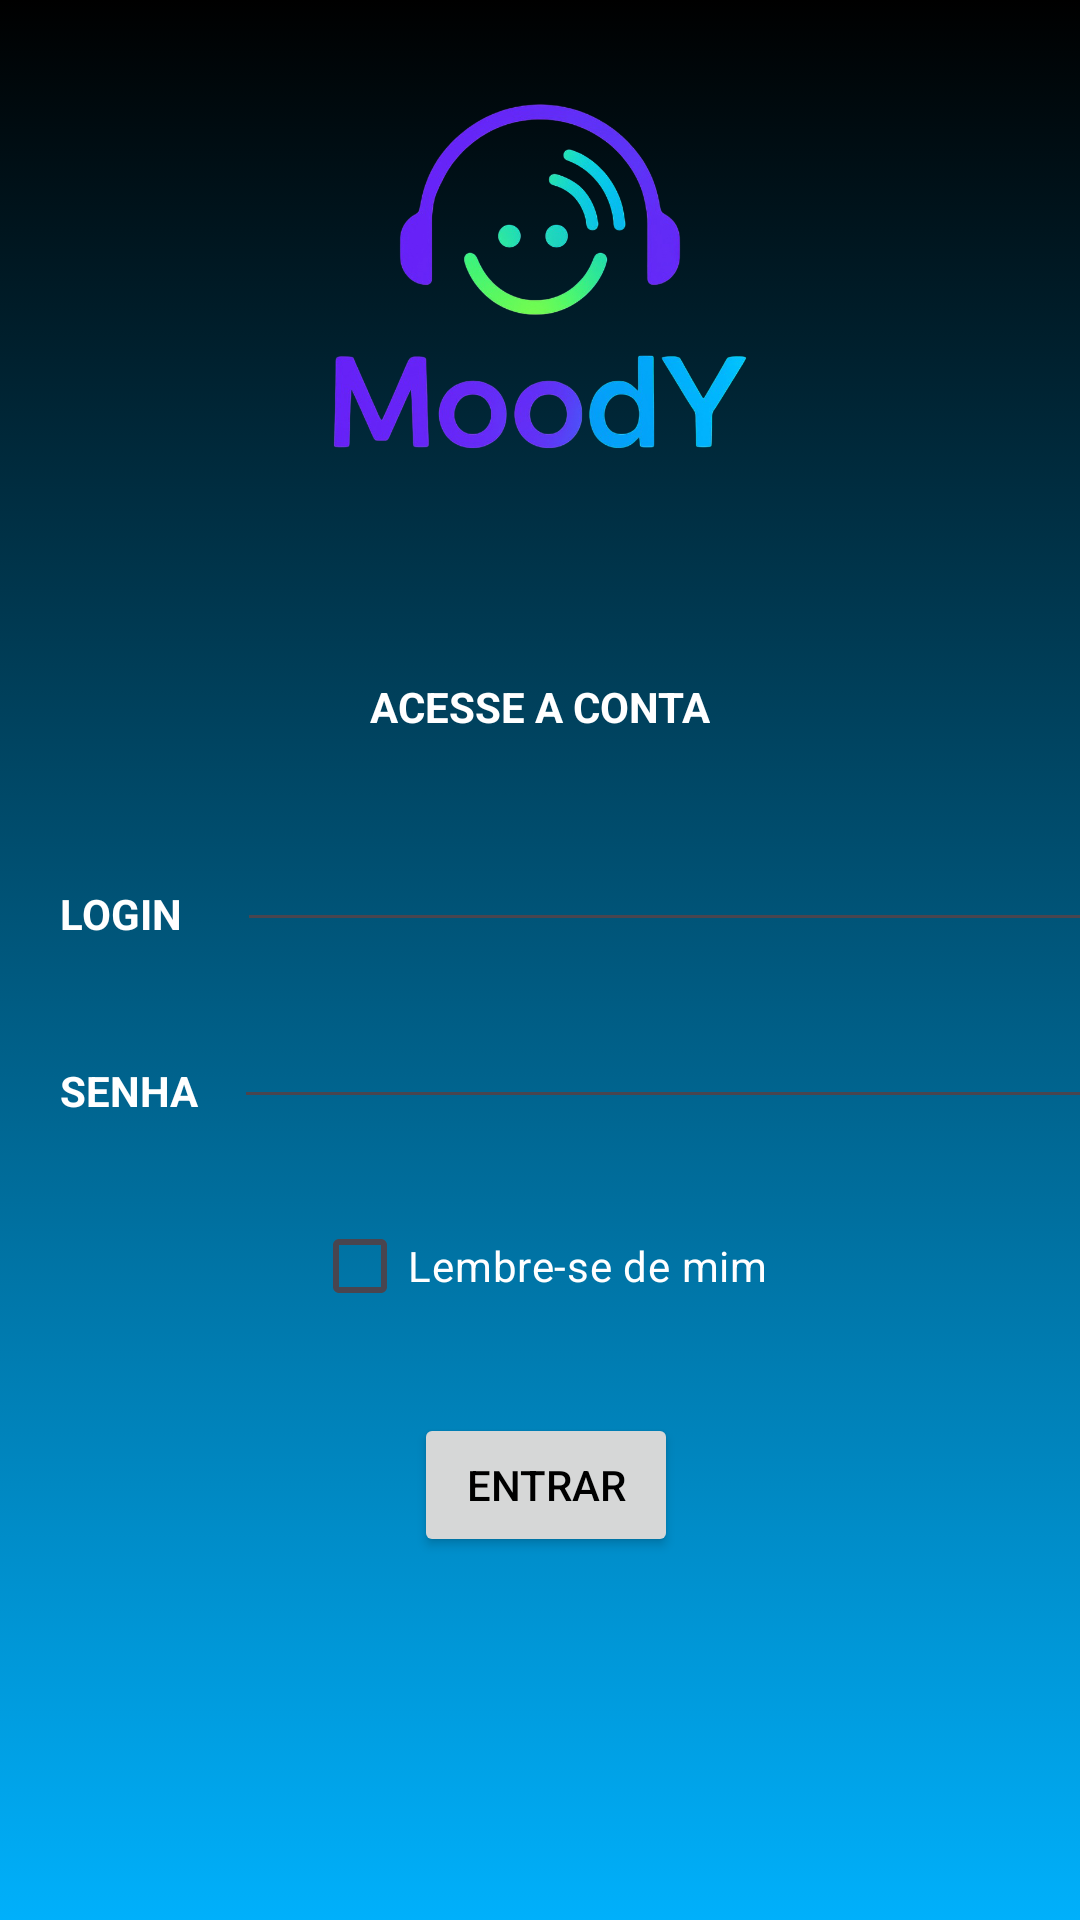

Reconstruct the res/layout file that produces this screen, plus the resources it refers to.
<!-- AndroidManifest.xml: application theme Theme.MusicaIartes -->
<!-- res/layout/activity_tela_login.xml -->
<?xml version="1.0" encoding="utf-8"?>
<androidx.constraintlayout.widget.ConstraintLayout xmlns:android="http://schemas.android.com/apk/res/android"
    xmlns:app="http://schemas.android.com/apk/res-auto"
    xmlns:tools="http://schemas.android.com/tools"
    android:id="@+id/main"
    android:layout_width="match_parent"
    android:layout_height="match_parent"
    android:background="@drawable/background"
    tools:context=".activities.TelaLogin">

    <ImageView
        android:id="@+id/imageView"
        android:layout_width="match_parent"
        android:layout_height="200dp"
        app:layout_constraintEnd_toEndOf="parent"
        app:layout_constraintHorizontal_bias="0.0"
        app:layout_constraintStart_toStartOf="parent"
        app:layout_constraintTop_toTopOf="parent"
        app:srcCompat="@drawable/logomoody" />

    <TextView
        android:id="@+id/usuarioinvalido"
        android:layout_width="wrap_content"
        android:layout_height="wrap_content"
        android:layout_marginTop="188dp"
        android:text="LOGIN OU SENHA INVÁLIDO"
        android:textColor="#DE0A0A"
        android:textStyle="bold"
        android:visibility="invisible"
        app:layout_constraintEnd_toEndOf="parent"
        app:layout_constraintStart_toStartOf="parent"
        app:layout_constraintTop_toTopOf="@+id/imageView" />

    <TextView
        android:id="@+id/textView"
        android:layout_width="wrap_content"
        android:layout_height="wrap_content"
        android:layout_marginTop="40dp"
        android:layout_marginBottom="20dp"
        android:text="Acesse a conta"
        android:textAllCaps="true"
        android:textColor="@android:color/white"
        android:textStyle="bold"
        app:layout_constraintBottom_toTopOf="@+id/editLogin"
        app:layout_constraintEnd_toEndOf="parent"
        app:layout_constraintStart_toStartOf="parent"
        app:layout_constraintTop_toBottomOf="@+id/imageView" />

    <TextView
        android:id="@+id/textTextLogin"
        android:layout_width="wrap_content"
        android:layout_height="wrap_content"
        android:layout_marginStart="20dp"
        android:layout_marginTop="50dp"
        android:text="LOGIN"
        android:textColor="@color/white"
        android:textStyle="bold"
        app:layout_constraintStart_toStartOf="parent"
        app:layout_constraintTop_toBottomOf="@+id/textView" />

    <EditText
        android:id="@+id/editLogin"
        android:layout_width="291dp"
        android:layout_height="63dp"
        android:layout_marginStart="20dp"
        android:ems="10"
        android:inputType="text"
        android:textColor="@color/white"
        app:layout_constraintBottom_toBottomOf="@+id/textTextLogin"
        app:layout_constraintEnd_toEndOf="parent"
        app:layout_constraintHorizontal_bias="0.153"
        app:layout_constraintStart_toEndOf="@+id/textTextLogin" />

    <TextView
        android:id="@+id/textTextSenha"
        android:layout_width="wrap_content"
        android:layout_height="wrap_content"
        android:layout_marginTop="40dp"
        android:text="SENHA"
        android:textColor="@color/white"
        android:textStyle="bold"
        app:layout_constraintStart_toStartOf="@+id/textTextLogin"
        app:layout_constraintTop_toBottomOf="@+id/textTextLogin" />

    <EditText
        android:id="@+id/editPassword"
        android:layout_width="292dp"
        android:layout_height="51dp"
        android:layout_marginTop="10dp"
        android:ems="10"
        android:inputType="textPassword"
        android:textColor="@color/white"
        app:layout_constraintBottom_toBottomOf="@+id/textTextSenha"
        app:layout_constraintEnd_toEndOf="@+id/editLogin"
        app:layout_constraintHorizontal_bias="1.0"
        app:layout_constraintStart_toStartOf="@+id/editLogin"
        app:layout_constraintTop_toBottomOf="@+id/editLogin"
        app:layout_constraintVertical_bias="1.0" />

    <CheckBox
        android:id="@+id/checkBox"
        android:layout_width="wrap_content"
        android:layout_height="wrap_content"
        android:layout_marginTop="25dp"
        android:text="Lembre-se de mim"
        android:textColor="@android:color/white"
        app:layout_constraintEnd_toEndOf="parent"
        app:layout_constraintStart_toStartOf="parent"
        app:layout_constraintTop_toBottomOf="@+id/editPassword" />

    <Button
        android:id="@+id/button"
        android:layout_width="wrap_content"
        android:layout_height="wrap_content"
        android:layout_marginTop="25dp"
        android:onClick="fazLogin"
        android:text="Entrar"
        android:textColor="@color/black"
        app:layout_constraintEnd_toEndOf="parent"
        app:layout_constraintHorizontal_bias="0.507"
        app:layout_constraintStart_toStartOf="parent"
        app:layout_constraintTop_toBottomOf="@+id/checkBox" />

</androidx.constraintlayout.widget.ConstraintLayout>
<!-- resources referenced by this layout -->
<resources>
  <color name="black">#FF000000</color>
  <color name="white">#FFFFFFFF</color>
  <!-- drawable background (drawable) -->
  <?xml version="1.0" encoding="utf-8"?>
  <selector xmlns:android="http://schemas.android.com/apk/res/android">
      <item>
          <shape>
              <gradient
                  android:angle="120"
                  android:startColor="@color/black"
                  android:endColor="@color/ciano_one"            />
  
          </shape>
      </item>
  </selector>
  <!-- drawable logomoody: png bitmap (drawable, 204411 bytes) -->
  <style name="Theme.MusicaIartes" parent="Base.Theme.MusicaIartes" />
  <color name="ciano_one">#00b0fb</color>
  <style name="Base.Theme.MusicaIartes" parent="Theme.Material3.DayNight.NoActionBar">
          
          <item name="colorPrimary">@color/verdeneon</item>
          
  
          
          <item name="android:statusBarColor" tools:targetApi="1">@color/black</item>
      </style>
  <color name="verdeneon">#56f765</color>
</resources>
